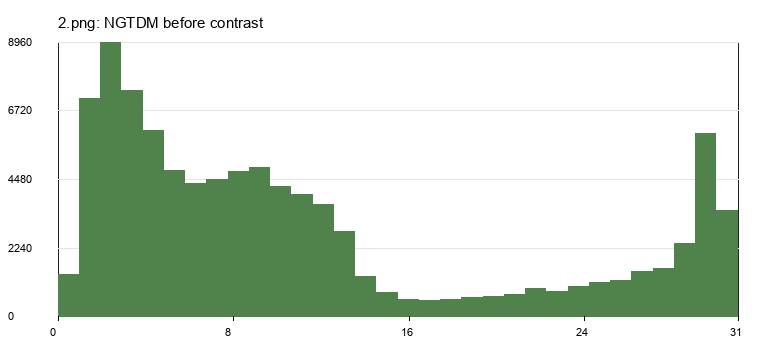

The data file committed next to this chart (first rows):
level, n_i, p_i, s_i
0, 1577, 0.001886, 1363
1, 11801, 0.01411, 7131
2, 28152, 0.03367, 8960
3, 40231, 0.04812, 7383
4, 59662, 0.07136, 6084
5, 37535, 0.04489, 4787
6, 33927, 0.04058, 4338
7, 34853, 0.04169, 4469
8, 41832, 0.05003, 4731
9, 36171, 0.04326, 4870
10, 32731, 0.03915, 4260
11, 34547, 0.04132, 3974
12, 38097, 0.04557, 3656
13, 33401, 0.03995, 2782
14, 20403, 0.0244, 1312
15, 6906, 0.00826, 797
16, 2404, 0.002875, 552
17, 643, 0.0007691, 532
18, 650, 0.0007774, 567
19, 692, 0.0008277, 625
20, 736, 0.0008803, 665
21, 784, 0.0009377, 726
22, 803, 0.0009604, 924
23, 589, 0.0007045, 804
24, 583, 0.0006973, 969
25, 637, 0.0007619, 1099
26, 592, 0.0007081, 1192
27, 768, 0.0009186, 1470
28, 904, 0.001081, 1571
29, 2255, 0.002697, 2400
30, 5938, 0.007102, 5986
31, 325266, 0.389, 3468
